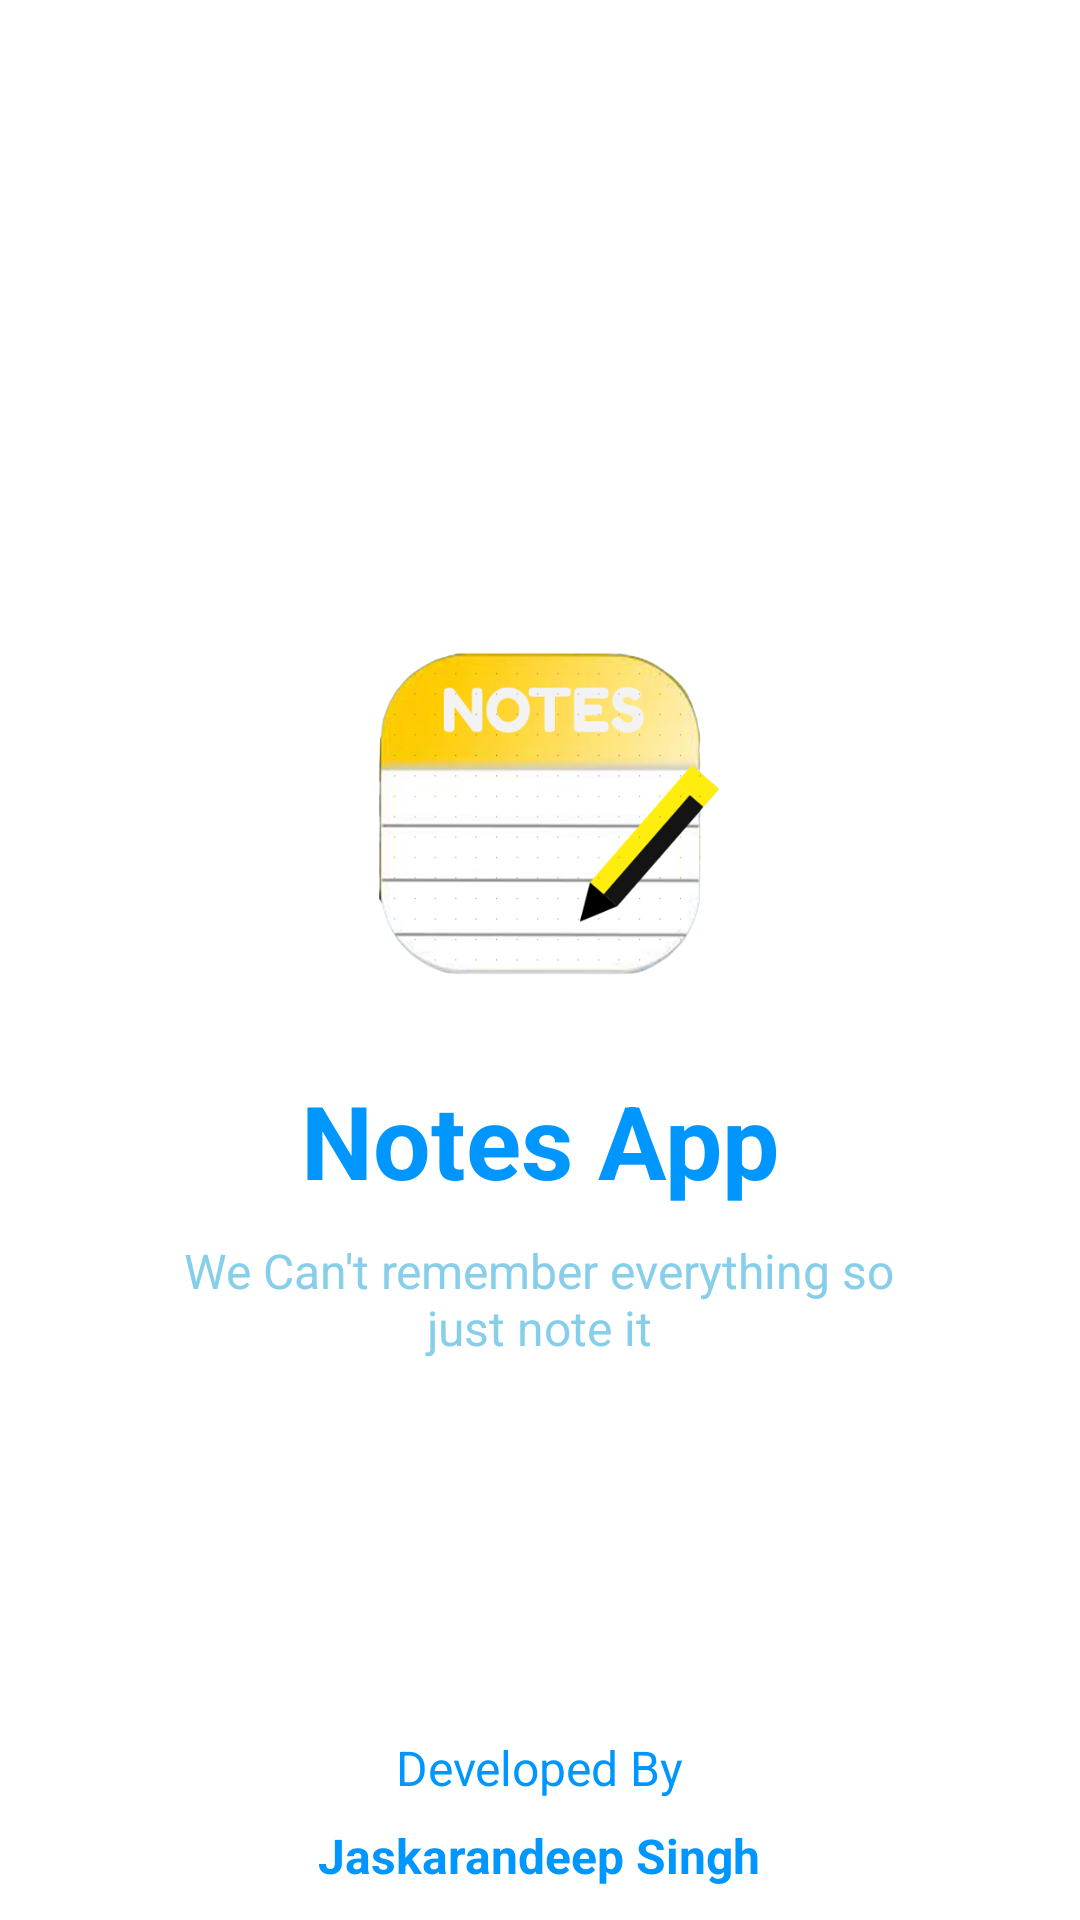

This screen was rendered from an Android layout file. Write that file and the resources it references.
<!-- AndroidManifest.xml: application theme Theme.JNotes -->
<!-- res/layout/activity_splash_screen.xml -->
<?xml version="1.0" encoding="utf-8"?>
<androidx.constraintlayout.widget.ConstraintLayout xmlns:android="http://schemas.android.com/apk/res/android"
    xmlns:app="http://schemas.android.com/apk/res-auto"
    xmlns:tools="http://schemas.android.com/tools"
    android:layout_width="match_parent"
    android:layout_height="match_parent"
    android:background="@color/background"
    tools:context=".SplashScreen">

    <ImageView
        android:id="@+id/imageView2"
        android:layout_width="150dp"
        android:layout_height="150dp"
        app:layout_constraintBottom_toBottomOf="parent"
        app:layout_constraintEnd_toEndOf="parent"
        app:layout_constraintHorizontal_bias="0.498"
        app:layout_constraintStart_toStartOf="parent"
        app:layout_constraintTop_toTopOf="parent"
        app:layout_constraintVertical_bias="0.403"
        app:srcCompat="@drawable/notes_logo_rem" />

    <TextView
        android:id="@+id/textView3"
        android:layout_width="wrap_content"
        android:layout_height="wrap_content"
        android:layout_marginTop="10dp"
        android:text="Notes App"
        android:textColor="@color/alternative"
        android:textSize="34sp"
        android:textStyle="bold"
        app:layout_constraintEnd_toEndOf="parent"
        app:layout_constraintStart_toStartOf="parent"
        app:layout_constraintTop_toBottomOf="@+id/imageView2" />

    <TextView
        android:id="@+id/textView2"
        android:layout_width="250dp"
        android:layout_height="wrap_content"
        android:layout_marginTop="10dp"
        android:gravity="center_horizontal|center_vertical"
        android:text="We Can't remember everything so just note it"
        android:textColor="@color/box"
        android:textColorLink="@color/box"
        android:textSize="16sp"
        app:layout_constraintEnd_toEndOf="parent"
        app:layout_constraintHorizontal_bias="0.496"
        app:layout_constraintStart_toStartOf="parent"
        app:layout_constraintTop_toBottomOf="@+id/textView3" />

    <TextView
        android:id="@+id/textView4"
        android:layout_width="250dp"
        android:layout_height="wrap_content"
        android:layout_marginTop="26dp"
        android:layout_marginBottom="2dp"
        android:gravity="center_horizontal|center_vertical"
        android:text="Developed By"
        android:textColor="@color/alternative"
        android:textSize="16sp"
        app:layout_constraintBottom_toBottomOf="parent"
        app:layout_constraintEnd_toEndOf="parent"
        app:layout_constraintHorizontal_bias="0.496"
        app:layout_constraintStart_toStartOf="parent"
        app:layout_constraintTop_toBottomOf="@+id/progressBar" />

    <TextView
        android:layout_width="250dp"
        android:layout_height="wrap_content"
        android:layout_marginTop="2dp"
        android:layout_marginBottom="5dp"
        android:gravity="center_horizontal|center_vertical"
        android:text="Jaskarandeep Singh"
        android:textColor="@color/alternative"
        android:textSize="16sp"
        android:textStyle="bold"
        app:layout_constraintBottom_toBottomOf="parent"
        app:layout_constraintEnd_toEndOf="parent"
        app:layout_constraintHorizontal_bias="0.496"
        app:layout_constraintStart_toStartOf="parent"
        app:layout_constraintTop_toBottomOf="@+id/textView4" />

    <ProgressBar
        android:id="@+id/progressBar"
        style="?android:attr/progressBarStyle"
        android:layout_width="25dp"
        android:layout_height="25dp"
        android:layout_marginTop="36dp"
        android:theme="@style/ProgressBar"
        app:layout_constraintEnd_toEndOf="parent"
        app:layout_constraintStart_toStartOf="parent"
        app:layout_constraintTop_toBottomOf="@+id/textView2" />

</androidx.constraintlayout.widget.ConstraintLayout>
<!-- resources referenced by this layout -->
<resources>
  <color name="alternative">#0096FF</color>
  <color name="background">#FFFFFFFF</color>
  <color name="box">#87CEEB</color>
  <!-- drawable notes_logo_rem: png bitmap (drawable, 86954 bytes) -->
  <style name="ProgressBar">
          <item name="colorSecondary">@color/alternative</item>
      </style>
  <style name="Theme.JNotes" parent="Theme.MaterialComponents.DayNight.DarkActionBar">
          <item name="colorPrimary">@color/alternative</item>
          <item name="colorPrimaryVariant">@color/alternative</item>
          <item name="colorOnPrimary">@color/white</item>
          <item name="colorSecondary">@color/teal_200</item>
          <item name="colorSecondaryVariant">@color/teal_700</item>
          <item name="colorOnSecondary">@color/black</item>
          <item name="background">@color/white</item>
          <item name="android:statusBarColor" tools:targetApi="l">?attr/colorPrimaryVariant</item>
      </style>
  <color name="white">#FFFFFFFF</color>
  <color name="teal_200">#FF03DAC5</color>
  <color name="teal_700">#FF018786</color>
  <color name="black">#FF000000</color>
</resources>
